Labelled photos from "rdd2022_sample", an image-classification folder in sujaykarumbar/SafeDrive-AI. The possible labels are: crack, fallen tree, normal road, pothole, waterlogging.

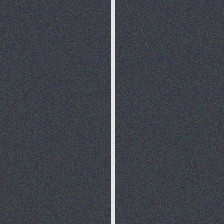
Label: normal road

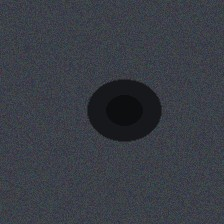
Label: pothole

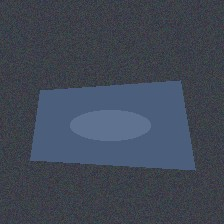
Label: waterlogging

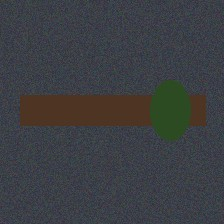
Label: fallen tree

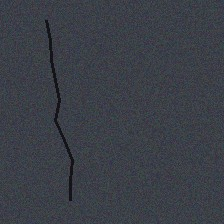
Label: crack

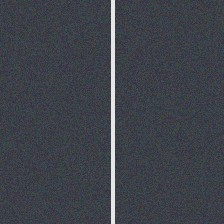
Label: normal road
